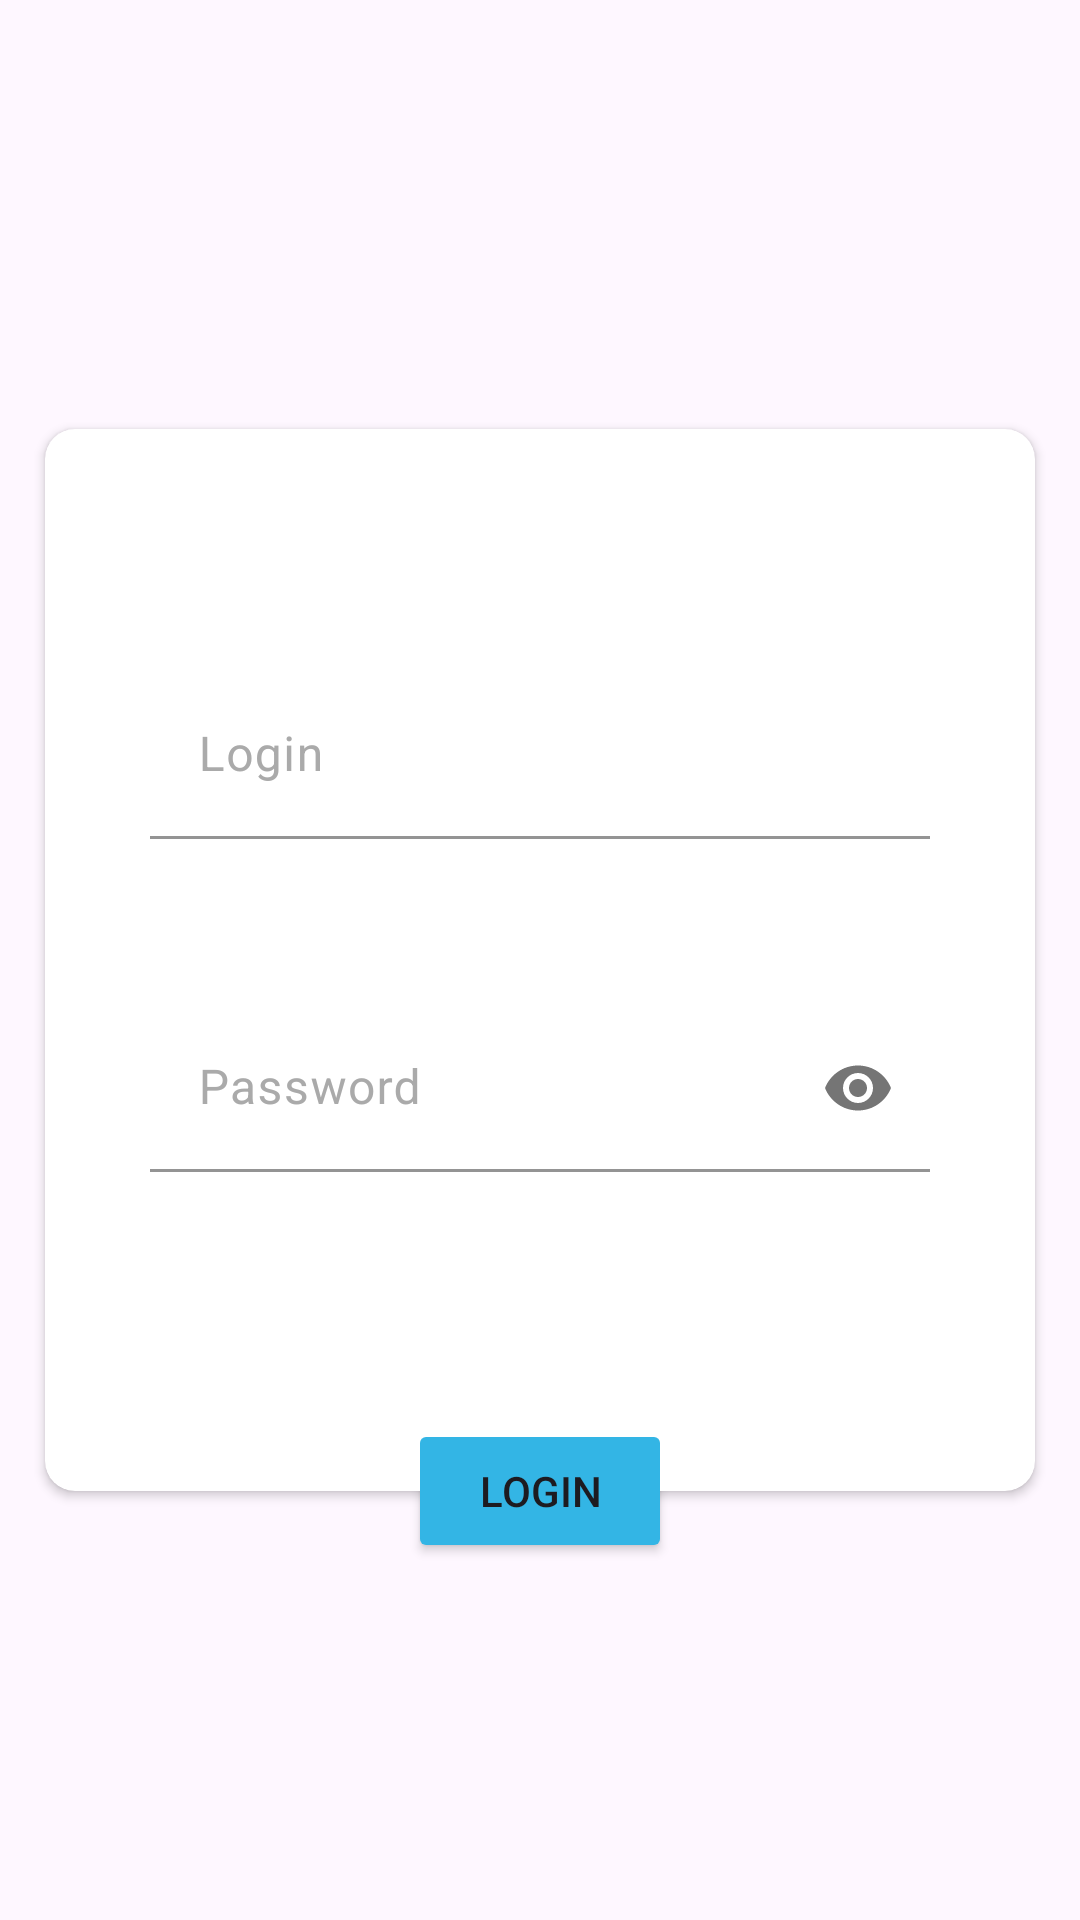

The Android layout XML behind this screen, and the referenced resources:
<!-- AndroidManifest.xml: application theme Theme.TestProjectNumber4 -->
<!-- res/layout/fragment_login.xml -->
<?xml version="1.0" encoding="utf-8"?>
<androidx.constraintlayout.widget.ConstraintLayout xmlns:android="http://schemas.android.com/apk/res/android"
    xmlns:app="http://schemas.android.com/apk/res-auto"
    xmlns:tools="http://schemas.android.com/tools"
    android:layout_width="match_parent"
    android:layout_height="match_parent"
    tools:context=".presentation.LoginFragment">

    <ProgressBar
        android:id="@+id/progress_bar"
        android:layout_width="wrap_content"
        android:layout_height="wrap_content"
        android:background="#00FFFFFF"
        android:elevation="25dp"
        android:indeterminate="true"
        android:indeterminateTint="@android:color/holo_blue_light"
        android:indeterminateTintMode="src_atop"
        android:visibility="gone"
        app:layout_constraintBottom_toBottomOf="parent"
        app:layout_constraintEnd_toEndOf="parent"
        app:layout_constraintStart_toStartOf="parent"
        app:layout_constraintTop_toTopOf="parent" />

    <TextView
        android:id="@+id/image_success"
        android:layout_width="wrap_content"
        android:layout_height="wrap_content"
        android:text="@string/success"
        android:textColor="@color/black"
        android:textSize="20sp"
        android:textStyle="bold"
        app:layout_constraintBottom_toBottomOf="parent"
        app:layout_constraintEnd_toEndOf="parent"
        app:layout_constraintStart_toStartOf="parent"
        app:layout_constraintTop_toTopOf="parent" />

    <androidx.cardview.widget.CardView
        android:id="@+id/cardView"
        android:layout_width="match_parent"
        android:layout_height="wrap_content"
        android:layout_marginHorizontal="15dp"
        android:backgroundTint="@color/white"
        app:cardCornerRadius="10dp"
        app:layout_constraintBottom_toBottomOf="parent"
        app:layout_constraintTop_toTopOf="parent">


        <LinearLayout
            android:id="@+id/ll_centered"
            android:layout_width="match_parent"
            android:layout_height="match_parent"
            android:gravity="top"
            android:orientation="vertical">

            <TextView
                android:id="@+id/tv_error"
                android:layout_width="match_parent"
                android:layout_height="50dp"
                android:layout_marginHorizontal="15dp"
                android:layout_marginVertical="8dp"
                android:gravity="center"
                android:textColor="@android:color/holo_red_light"
                android:textSize="15sp"
                android:textStyle="bold"
                android:visibility="invisible"
                tools:text="Wrong login or password, try again." />

            <com.google.android.material.textfield.TextInputLayout
                android:id="@+id/til_login"
                style="@style/main_edit_texts_style"
                android:layout_width="match_parent"
                android:layout_height="wrap_content"
                android:layout_margin="15dp"
                android:hint="@string/login"
                android:paddingHorizontal="20dp"
                app:errorEnabled="true"
                app:expandedHintEnabled="true">

                <com.google.android.material.textfield.TextInputEditText
                    android:id="@+id/et_login"
                    android:layout_width="match_parent"
                    android:layout_height="wrap_content"
                    android:inputType="textEmailAddress"
                    android:singleLine="true"
                    android:textColor="@color/black"
                    android:textCursorDrawable="@null" />

            </com.google.android.material.textfield.TextInputLayout>

            <com.google.android.material.textfield.TextInputLayout
                android:id="@+id/til_password"
                style="@style/main_edit_texts_style"
                android:layout_width="match_parent"
                android:layout_height="wrap_content"
                android:layout_margin="15dp"
                android:hint="@string/password"
                android:paddingHorizontal="20dp"
                app:counterEnabled="true"
                app:counterMaxLength="15"
                app:counterTextColor="@color/white"
                app:errorEnabled="true"
                app:passwordToggleEnabled="true">

                <com.google.android.material.textfield.TextInputEditText
                    android:id="@+id/et_password"
                    android:layout_width="match_parent"
                    android:layout_height="wrap_content"
                    android:layout_marginVertical="5dp"
                    android:inputType="numberPassword"
                    android:singleLine="true"
                    android:textColor="@color/black"
                    android:textCursorDrawable="@null" />
            </com.google.android.material.textfield.TextInputLayout>

            <View
                android:layout_width="match_parent"
                android:layout_height="50dp"
                android:layout_marginHorizontal="15dp"
                android:layout_marginVertical="8dp" />

        </LinearLayout>
    </androidx.cardview.widget.CardView>

    <androidx.appcompat.widget.AppCompatButton
        android:id="@+id/button_login"
        android:layout_width="wrap_content"
        android:layout_height="wrap_content"
        android:backgroundTint="@android:color/holo_blue_light"
        android:text="@string/login"
        app:layout_constraintBottom_toBottomOf="@+id/cardView"
        app:layout_constraintEnd_toEndOf="parent"
        app:layout_constraintStart_toStartOf="parent"
        app:layout_constraintTop_toBottomOf="@+id/cardView" />


</androidx.constraintlayout.widget.ConstraintLayout>
<!-- resources referenced by this layout -->
<resources>
  <string name="login">Login</string>
  <string name="password">Password</string>
  <style name="main_edit_texts_style">
          <item name="boxBackgroundMode">filled</item>
          <item name="boxStrokeColor">@android:color/holo_blue_light</item>
          <item name="boxBackgroundColor">@color/white</item>
          <item name="boxStrokeErrorColor">@android:color/holo_red_light</item>
          <item name="android:textColorHint">@android:color/darker_gray</item>
          <item name="hintTextColor">@android:color/darker_gray</item>
          <item name="errorTextColor">@android:color/holo_red_light</item>
      </style>
  <style name="Theme.TestProjectNumber4" parent="Base.Theme.TestProjectNumber4" />
  <style name="Base.Theme.TestProjectNumber4" parent="Theme.Material3.DayNight.NoActionBar">
          
          
      </style>
  <!-- not gathered from this repository: default colours our renderer supplied (Android Studio template values) -->
  <color name="black">#FF000000</color>
  <color name="white">#FFFFFFFF</color>
</resources>
